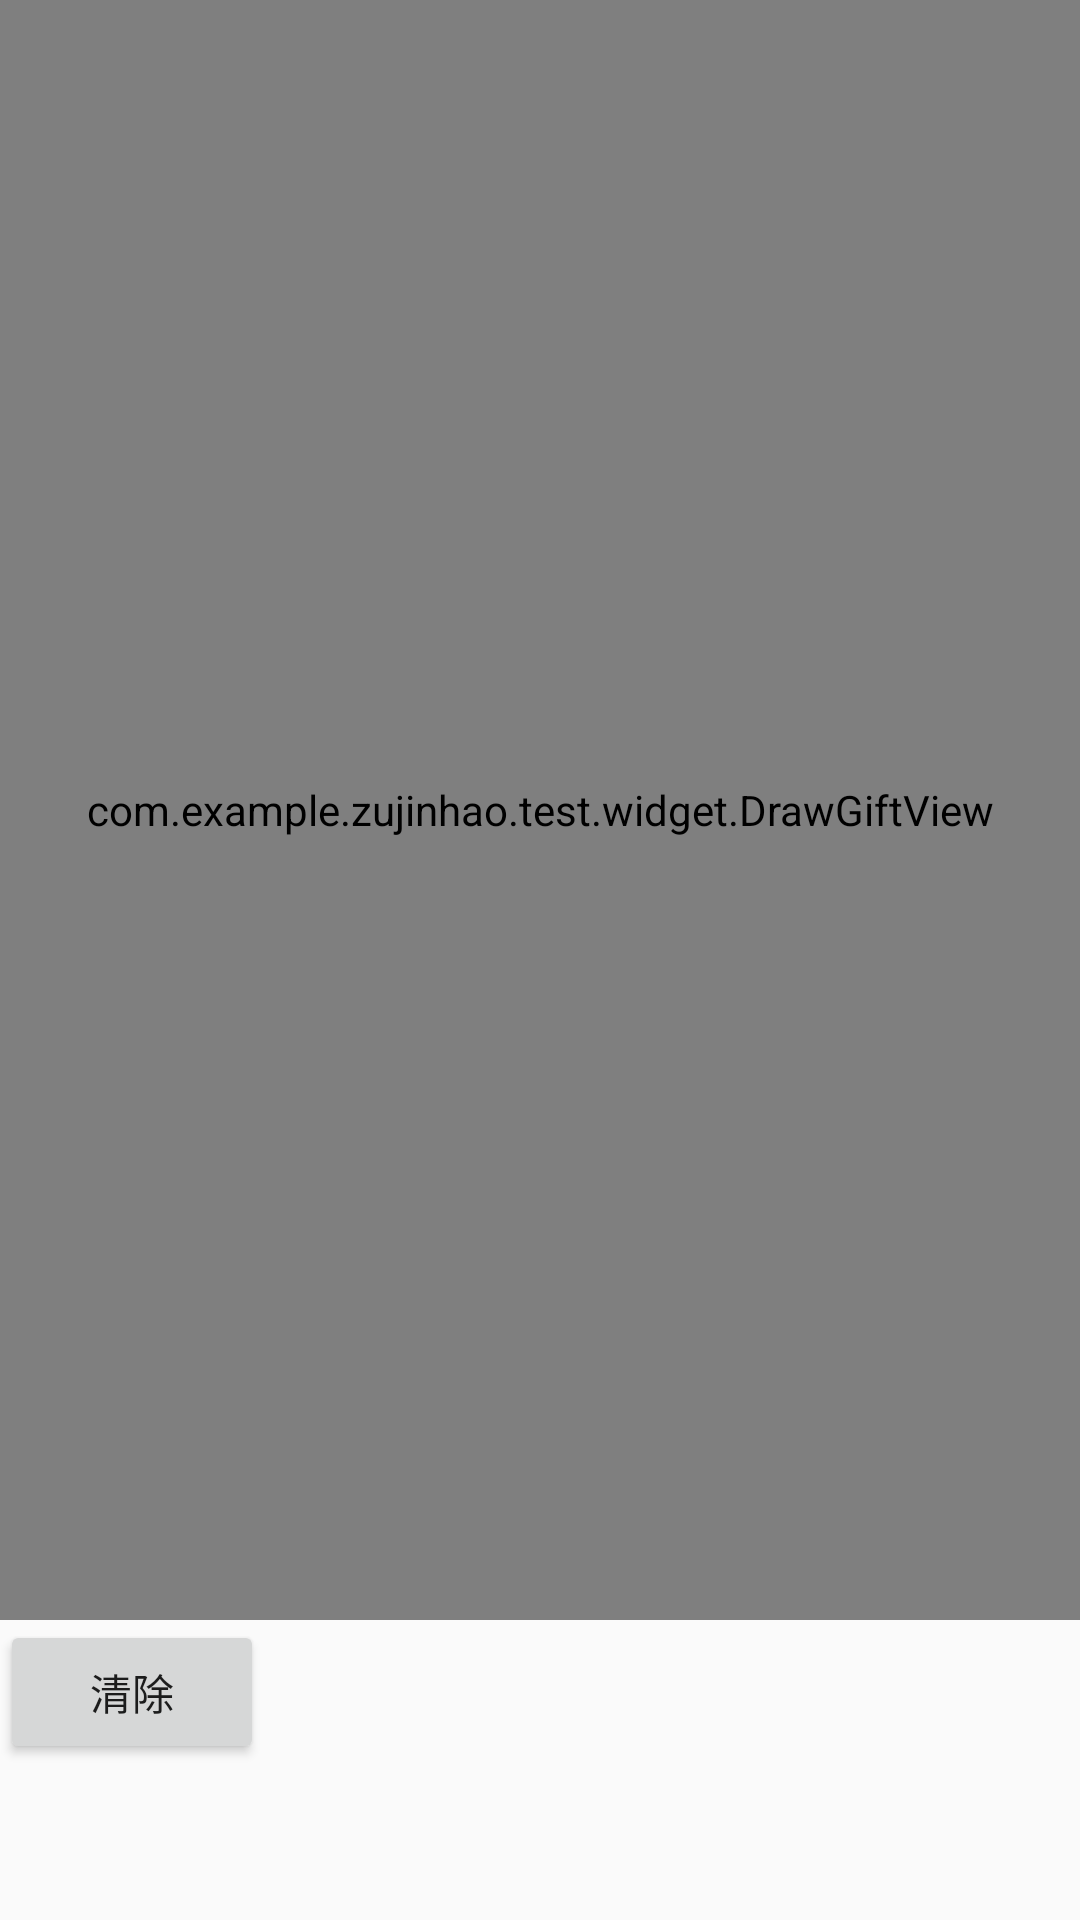

Write the Android layout XML for this screen, with the resource values it uses.
<!-- AndroidManifest.xml: application theme AppTheme -->
<!-- res/layout/activity_test7.xml -->
<?xml version="1.0" encoding="utf-8"?>
<RelativeLayout xmlns:android="http://schemas.android.com/apk/res/android"
    xmlns:app="http://schemas.android.com/apk/res-auto"
    xmlns:tools="http://schemas.android.com/tools"
    android:layout_width="match_parent"
    android:layout_height="match_parent"
    tools:context="com.example.zujinhao.test.activity.Test7Activity">

    <com.example.zujinhao.test.widget.DrawGiftView
        android:id="@+id/draw_gift_view"
        android:layout_width="match_parent"
        android:layout_height="match_parent"
        android:layout_marginBottom="100dp"
        android:background="#44444444"/>

    <RelativeLayout
        android:layout_width="match_parent"
        android:layout_height="100dp"
        android:layout_alignParentBottom="true">

        <Button
            android:id="@+id/btn_clear"
            android:layout_width="wrap_content"
            android:layout_height="wrap_content"
            android:text="清除"
            android:onClick="onClick"
            />

    </RelativeLayout>

</RelativeLayout>
<!-- resources referenced by this layout -->
<resources>
  <style name="AppTheme" parent="Theme.AppCompat.Light.NoActionBar">
          
          <item name="colorPrimary">@color/colorPrimary</item>
          <item name="colorPrimaryDark">@color/colorPrimaryDark</item>
          <item name="colorAccent">@color/colorAccent</item>
      </style>
  <color name="colorPrimary">#ffffff</color>
  <color name="colorPrimaryDark">#ffffff</color>
  <color name="colorAccent">#FF4081</color>
</resources>
